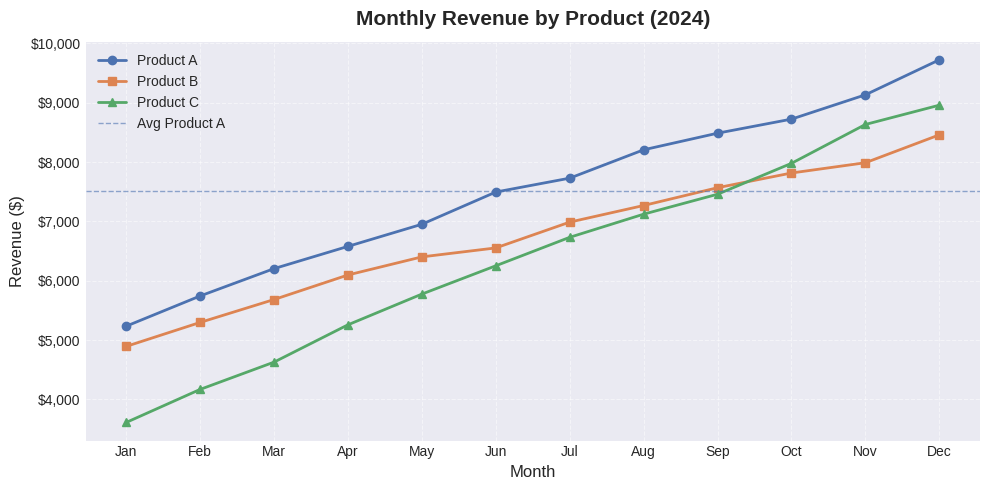

Write Python code to recreate this figure.
"""
Day 22 – Advanced Data Visualization with Matplotlib & Seaborn
===============================================================
100-Day Data Science Challenge | Phase 2: Data Manipulation & Visualization

Topics Covered:
  1. Matplotlib Fundamentals   – Line charts, markers, labels, legends
  2. Bar & Horizontal Charts   – Comparing categorical data
  3. Histograms & KDE          – Exploring distributions
  4. Scatter Plots             – Spotting relationships between variables
  5. Seaborn Statistical Plots – Box plots, violin plots, heat maps
  6. Subplots & Figure Layout  – Multi-panel dashboards

Learning Goals:
  - Understand the Figure / Axes object model in Matplotlib
  - Choose the right chart type for each data question
  - Customise aesthetics: colors, fonts, grid, spines
  - Combine Matplotlib and Seaborn in the same workflow
"""

import matplotlib.pyplot as plt
import matplotlib.ticker as mticker
import numpy as np
import pandas as pd
import seaborn as sns

# ─────────────────────────────────────────────
# Global style – applied to every chart in this file
# ─────────────────────────────────────────────
# 'seaborn-v0_8-darkgrid' gives a clean grid background.
# Fallback to 'ggplot' on older Matplotlib versions.
try:
    plt.style.use("seaborn-v0_8-darkgrid")
except OSError:
    plt.style.use("ggplot")

# A consistent colour palette used across all charts
PALETTE = ["#4C72B0", "#DD8452", "#55A868", "#C44E52", "#8172B2"]


# ===========================================================
# SECTION 1 – LINE CHARTS
# ===========================================================

def plot_line_chart():
    """
    Demonstrates a multi-line chart using Matplotlib's object-oriented API.

    Key concepts:
      - plt.subplots()  → creates a Figure + Axes pair (preferred over pyplot)
      - ax.plot()       → draws a line series
      - ax.set_*()      → titles, axis labels
      - ax.legend()     → automatic legend from the 'label' keyword
    """
    print("\n📈 Plotting Line Chart …")

    # ── Sample data: monthly revenue for three products ──────────────────
    months = np.arange(1, 13)          # January to December (1–12)

    # Simulate revenue with a base trend + random noise for realism
    rng = np.random.default_rng(seed=42)   # fixed seed → reproducible results
    revenue_a = 5_000 + np.cumsum(rng.integers(200, 600, size=12))
    revenue_b = 4_500 + np.cumsum(rng.integers(100, 500, size=12))
    revenue_c = 3_000 + np.cumsum(rng.integers(300, 700, size=12))

    # Month abbreviations for the x-axis tick labels
    month_labels = ["Jan","Feb","Mar","Apr","May","Jun",
                    "Jul","Aug","Sep","Oct","Nov","Dec"]

    # ── Build the chart ──────────────────────────────────────────────────
    fig, ax = plt.subplots(figsize=(10, 5))

    # Plot each product as a separate line; 'o' adds circle markers
    ax.plot(months, revenue_a, marker="o", color=PALETTE[0], label="Product A", linewidth=2)
    ax.plot(months, revenue_b, marker="s", color=PALETTE[1], label="Product B", linewidth=2)
    ax.plot(months, revenue_c, marker="^", color=PALETTE[2], label="Product C", linewidth=2)

    # ── Cosmetic tweaks ──────────────────────────────────────────────────
    ax.set_title("Monthly Revenue by Product (2024)", fontsize=15, fontweight="bold", pad=12)
    ax.set_xlabel("Month", fontsize=12)
    ax.set_ylabel("Revenue ($)", fontsize=12)

    # Replace numeric ticks with month abbreviations
    ax.set_xticks(months)
    ax.set_xticklabels(month_labels)

    # Format the y-axis values as currency (e.g. $12,500)
    ax.yaxis.set_major_formatter(mticker.FuncFormatter(lambda x, _: f"${x:,.0f}"))

    # Add a horizontal dashed line at the overall mean revenue of Product A
    ax.axhline(revenue_a.mean(), color=PALETTE[0], linestyle="--",
               linewidth=1, alpha=0.6, label="Avg Product A")

    ax.legend(fontsize=10)
    ax.grid(True, linestyle="--", alpha=0.5)

    plt.tight_layout()
    plt.savefig("line_chart.png", dpi=150)   # save to disk for inspection
    plt.show()
    print("   ✅ line_chart.png saved")


# ===========================================================
# ENTRY POINT
# ===========================================================

if __name__ == "__main__":
    print("=" * 55)
    print("  Day 22 – Advanced Data Visualization")
    print("=" * 55)

    # Section 1
    plot_line_chart()

    print("\n✅ All charts rendered successfully!")
